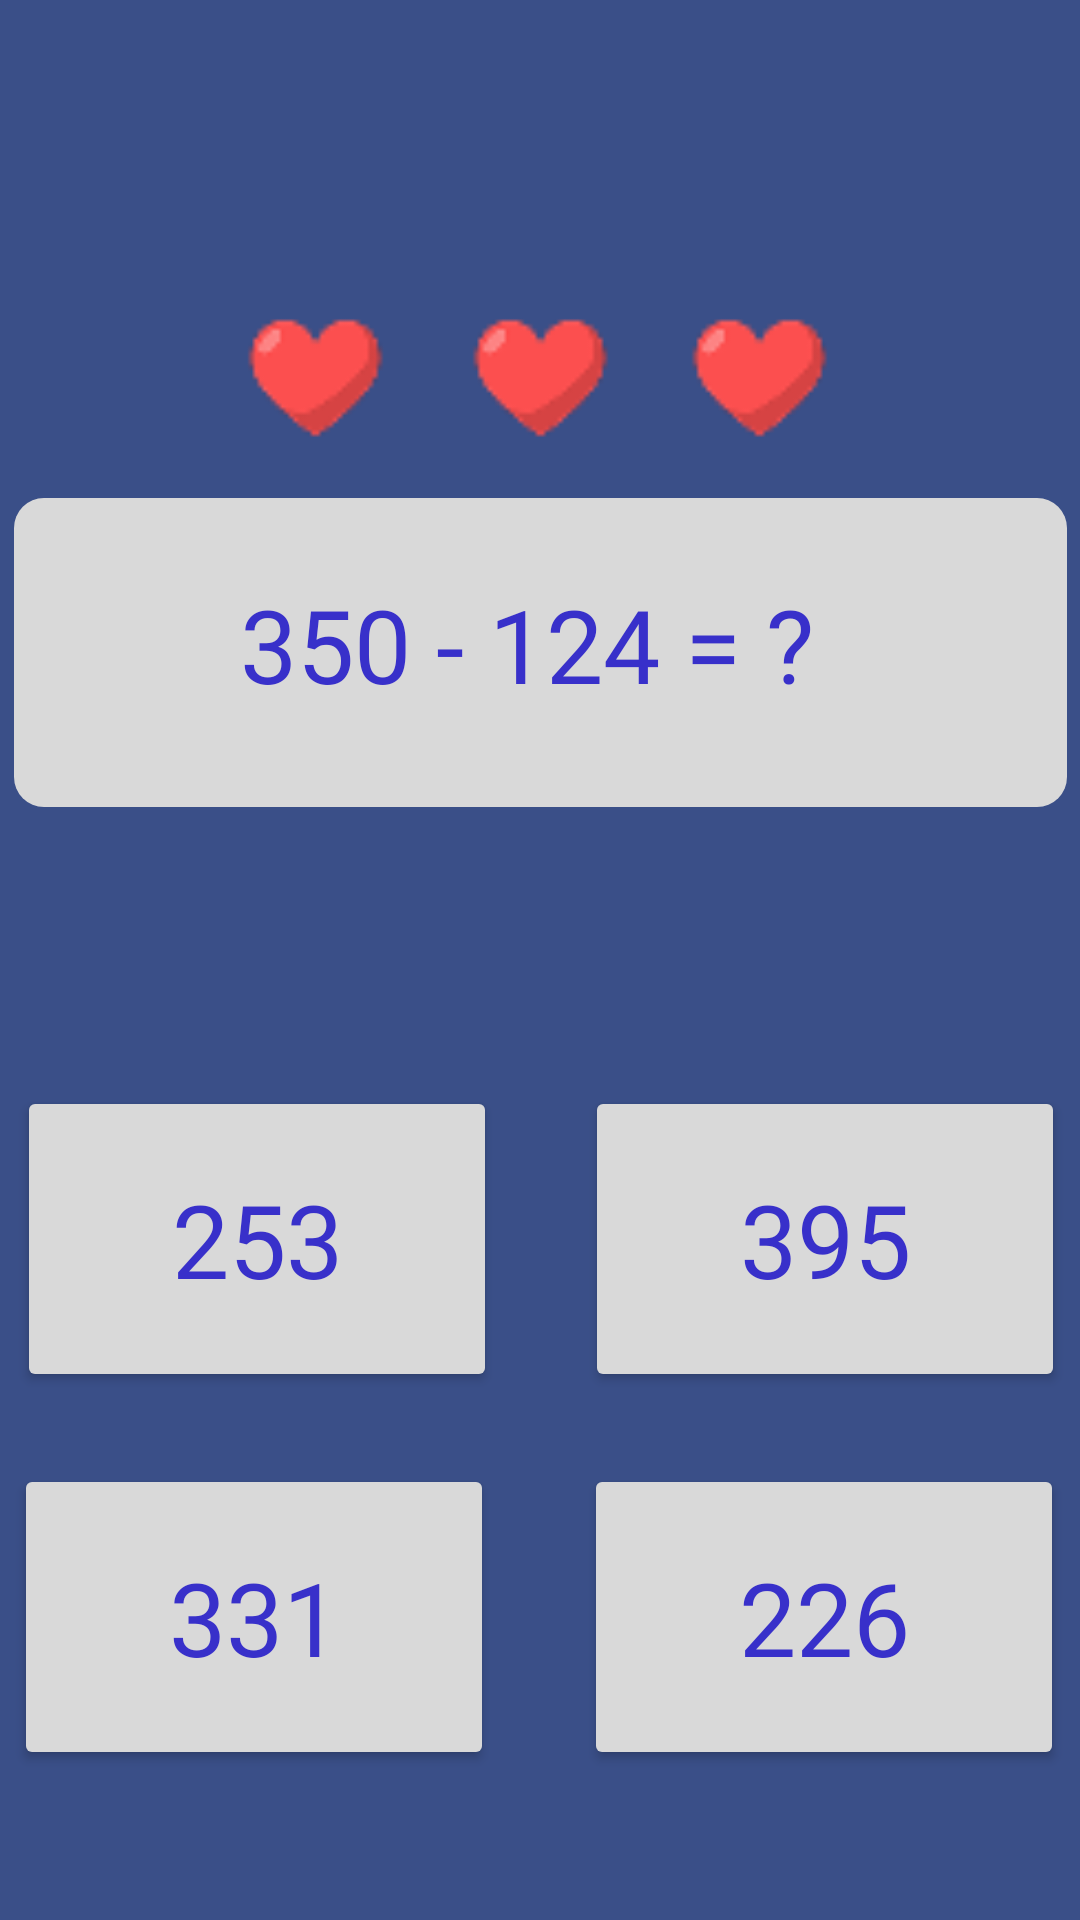

Write the Android layout XML for this screen, with the resource values it uses.
<!-- AndroidManifest.xml: application theme Theme.MATHTARATIM1 -->
<!-- res/layout/activity_quiz2.xml -->
<?xml version="1.0" encoding="utf-8"?>
<androidx.constraintlayout.widget.ConstraintLayout xmlns:android="http://schemas.android.com/apk/res/android"
    xmlns:app="http://schemas.android.com/apk/res-auto"
    xmlns:tools="http://schemas.android.com/tools"
    android:id="@+id/main"
    android:layout_width="match_parent"
    android:layout_height="match_parent"
    android:background="#3A4F88"
    tools:context=".quiz2">

    <TextView
        android:layout_width="351dp"
        android:layout_height="103dp"
        android:layout_marginStart="30dp"
        android:layout_marginTop="166dp"
        android:layout_marginEnd="30dp"
        android:background="@drawable/box_cerita_grey"
        android:backgroundTint="#D9D9D9"
        app:layout_constraintEnd_toEndOf="parent"
        app:layout_constraintStart_toStartOf="parent"
        app:layout_constraintTop_toTopOf="parent" />

    <TextView
        android:id="@+id/textView36"
        android:layout_width="463dp"
        android:layout_height="82dp"
        android:layout_marginTop="650dp"
        android:background="@drawable/box_cerita_grey"
        android:backgroundTint="#D9D9D9"
        app:layout_constraintEnd_toEndOf="parent"
        app:layout_constraintStart_toStartOf="parent"
        app:layout_constraintTop_toTopOf="parent" />

    <ImageView
        android:id="@+id/imageView24"
        android:layout_width="44dp"
        android:layout_height="43dp"
        android:layout_marginStart="16dp"
        android:layout_marginTop="672dp"
        android:layout_marginEnd="351dp"
        app:layout_constraintEnd_toEndOf="parent"
        app:layout_constraintStart_toStartOf="parent"
        app:layout_constraintTop_toTopOf="parent"
        app:srcCompat="@drawable/hati" />

    <ImageView
        android:id="@+id/imageView25"
        android:layout_width="44dp"
        android:layout_height="43dp"
        android:layout_marginStart="62dp"
        android:layout_marginTop="672dp"
        android:layout_marginEnd="305dp"
        app:layout_constraintEnd_toEndOf="parent"
        app:layout_constraintStart_toStartOf="parent"
        app:layout_constraintTop_toTopOf="parent"
        app:srcCompat="@drawable/hati" />

    <ImageView
        android:id="@+id/imageView19"
        android:layout_width="51dp"
        android:layout_height="50dp"
        android:layout_marginStart="105dp"
        android:layout_marginTop="101dp"
        android:layout_marginEnd="255dp"
        app:layout_constraintEnd_toEndOf="parent"
        app:layout_constraintStart_toStartOf="parent"
        app:layout_constraintTop_toTopOf="parent"
        app:srcCompat="@drawable/hati" />

    <ImageView
        android:id="@+id/imageView22"
        android:layout_width="51dp"
        android:layout_height="50dp"
        android:layout_marginStart="180dp"
        android:layout_marginTop="101dp"
        android:layout_marginEnd="180dp"
        app:layout_constraintEnd_toEndOf="parent"
        app:layout_constraintStart_toStartOf="parent"
        app:layout_constraintTop_toTopOf="parent"
        app:srcCompat="@drawable/hati" />

    <ImageView
        android:id="@+id/imageView23"
        android:layout_width="51dp"
        android:layout_height="50dp"
        android:layout_marginStart="253dp"
        android:layout_marginTop="101dp"
        android:layout_marginEnd="107dp"
        app:layout_constraintEnd_toEndOf="parent"
        app:layout_constraintStart_toStartOf="parent"
        app:layout_constraintTop_toTopOf="parent"
        app:srcCompat="@drawable/hati" />

    <ImageView
        android:id="@+id/imageView26"
        android:layout_width="65dp"
        android:layout_height="65dp"
        android:layout_marginStart="304dp"
        android:layout_marginTop="658dp"
        android:layout_marginEnd="42dp"
        app:layout_constraintEnd_toEndOf="parent"
        app:layout_constraintStart_toStartOf="parent"
        app:layout_constraintTop_toTopOf="parent"
        app:srcCompat="@drawable/pedang" />

    <TextView
        android:id="@+id/textView38"
        android:layout_width="wrap_content"
        android:layout_height="wrap_content"
        android:layout_marginStart="369dp"
        android:layout_marginTop="665dp"
        android:layout_marginEnd="29dp"
        android:fontFamily="@font/poppins_bold"
        android:text="1"
        android:textColor="#FC4F4F"
        android:textSize="34sp"
        app:layout_constraintEnd_toEndOf="parent"
        app:layout_constraintStart_toStartOf="parent"
        app:layout_constraintTop_toTopOf="parent" />

    <TextView
        android:id="@+id/textView40"
        android:layout_width="wrap_content"
        android:layout_height="wrap_content"
        android:layout_marginStart="62dp"
        android:layout_marginTop="192dp"
        android:layout_marginEnd="71dp"
        android:fontFamily="@font/poppins_bold"
        android:text="350 - 124 = ?"
        android:textColor="#3830CA"
        android:textSize="34sp"
        app:layout_constraintEnd_toEndOf="parent"
        app:layout_constraintStart_toStartOf="parent"
        app:layout_constraintTop_toTopOf="parent" />

    <Button
        android:id="@+id/button6"
        android:layout_width="160dp"
        android:layout_height="102dp"
        android:layout_marginStart="220dp"
        android:layout_marginTop="488dp"
        android:layout_marginEnd="31dp"
        android:backgroundTint="#D9D9D9"
        android:fontFamily="@font/poppins_bold"
        android:text="226"
        android:textColor="#3830CA"
        android:textSize="34sp"
        app:layout_constraintEnd_toEndOf="parent"
        app:layout_constraintStart_toStartOf="parent"
        app:layout_constraintTop_toTopOf="parent" />

    <Button
        android:id="@+id/button10"
        android:layout_width="160dp"
        android:layout_height="102dp"
        android:layout_marginStart="30dp"
        android:layout_marginTop="488dp"
        android:layout_marginEnd="221dp"
        android:backgroundTint="#D9D9D9"
        android:fontFamily="@font/poppins_bold"
        android:text="331"
        android:textColor="#3830CA"
        android:textSize="34sp"
        app:layout_constraintEnd_toEndOf="parent"
        app:layout_constraintStart_toStartOf="parent"
        app:layout_constraintTop_toTopOf="parent" />

    <Button
        android:id="@+id/button8"
        android:layout_width="160dp"
        android:layout_height="102dp"
        android:layout_marginStart="31dp"
        android:layout_marginTop="362dp"
        android:layout_marginEnd="220dp"
        android:backgroundTint="#D9D9D9"
        android:fontFamily="@font/poppins_bold"
        android:text="253"
        android:textColor="#3830CA"
        android:textSize="34sp"
        app:layout_constraintEnd_toEndOf="parent"
        app:layout_constraintStart_toStartOf="parent"
        app:layout_constraintTop_toTopOf="parent" />

    <Button
        android:id="@+id/button7"
        android:layout_width="160dp"
        android:layout_height="102dp"
        android:layout_marginStart="220dp"
        android:layout_marginTop="362dp"
        android:layout_marginEnd="30dp"
        android:backgroundTint="#D9D9D9"
        android:fontFamily="@font/poppins_bold"
        android:text="395"
        android:textColor="#3830CA"
        android:textSize="34sp"
        app:layout_constraintEnd_toEndOf="parent"
        app:layout_constraintStart_toStartOf="parent"
        app:layout_constraintTop_toTopOf="parent" />

</androidx.constraintlayout.widget.ConstraintLayout>
<!-- resources referenced by this layout -->
<resources>
  <!-- drawable box_cerita_grey (drawable) -->
  <?xml version="1.0" encoding="utf-8"?>
  <selector xmlns:android="http://schemas.android.com/apk/res/android">
      <item>
          <shape android:shape="rectangle">
              <solid android:color="#D9D9D9"></solid>
              <corners android:radius="10dp"></corners>
          </shape>
      </item>
  </selector>
  <!-- drawable hati: png bitmap (drawable, 1229 bytes) -->
  <!-- drawable pedang: png bitmap (drawable, 53793 bytes) -->
  <style name="Theme.MATHTARATIM1" parent="Base.Theme.MATHTARATIM1" />
  <style name="Base.Theme.MATHTARATIM1" parent="Theme.Material3.DayNight.NoActionBar">
          
          
      </style>
</resources>
